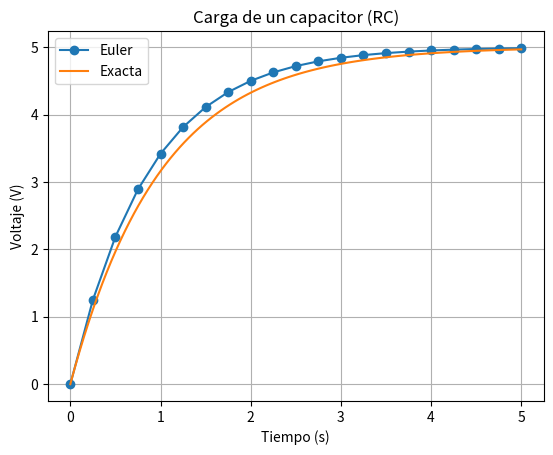

The matplotlib source for this figure:
import numpy as np
import matplotlib.pyplot as plt
import pandas as pd

R = 1000
C = 0.001
Vf = 5

def f(t, V):
    return (1/(R*C)) * (Vf - V)

t0 = 0
V0 = 0
tf = 5
n = 20

h = (tf - t0) / n

t_vals = [t0]
V_vals = [V0]

t = t0
V = V0

for i in range(n):
    V = V + h * f(t, V)
    t = t + h
    t_vals.append(t)
    V_vals.append(V)

t_exact = np.linspace(0, 5, 100)
V_exact = Vf * (1 - np.exp(-t_exact/(R*C)))

df = pd.DataFrame({"t": t_vals, "V_aprox": V_vals})
df.to_csv("ej1_capacitor.csv", index=False)

plt.figure()
plt.plot(t_vals, V_vals, 'o-', label='Euler')
plt.plot(t_exact, V_exact, label='Exacta')
plt.title("Carga de un capacitor (RC)")
plt.xlabel("Tiempo (s)")
plt.ylabel("Voltaje (V)")
plt.legend()
plt.grid()

plt.savefig("ej1_capacitor.png")  # GUARDAR
plt.show()
